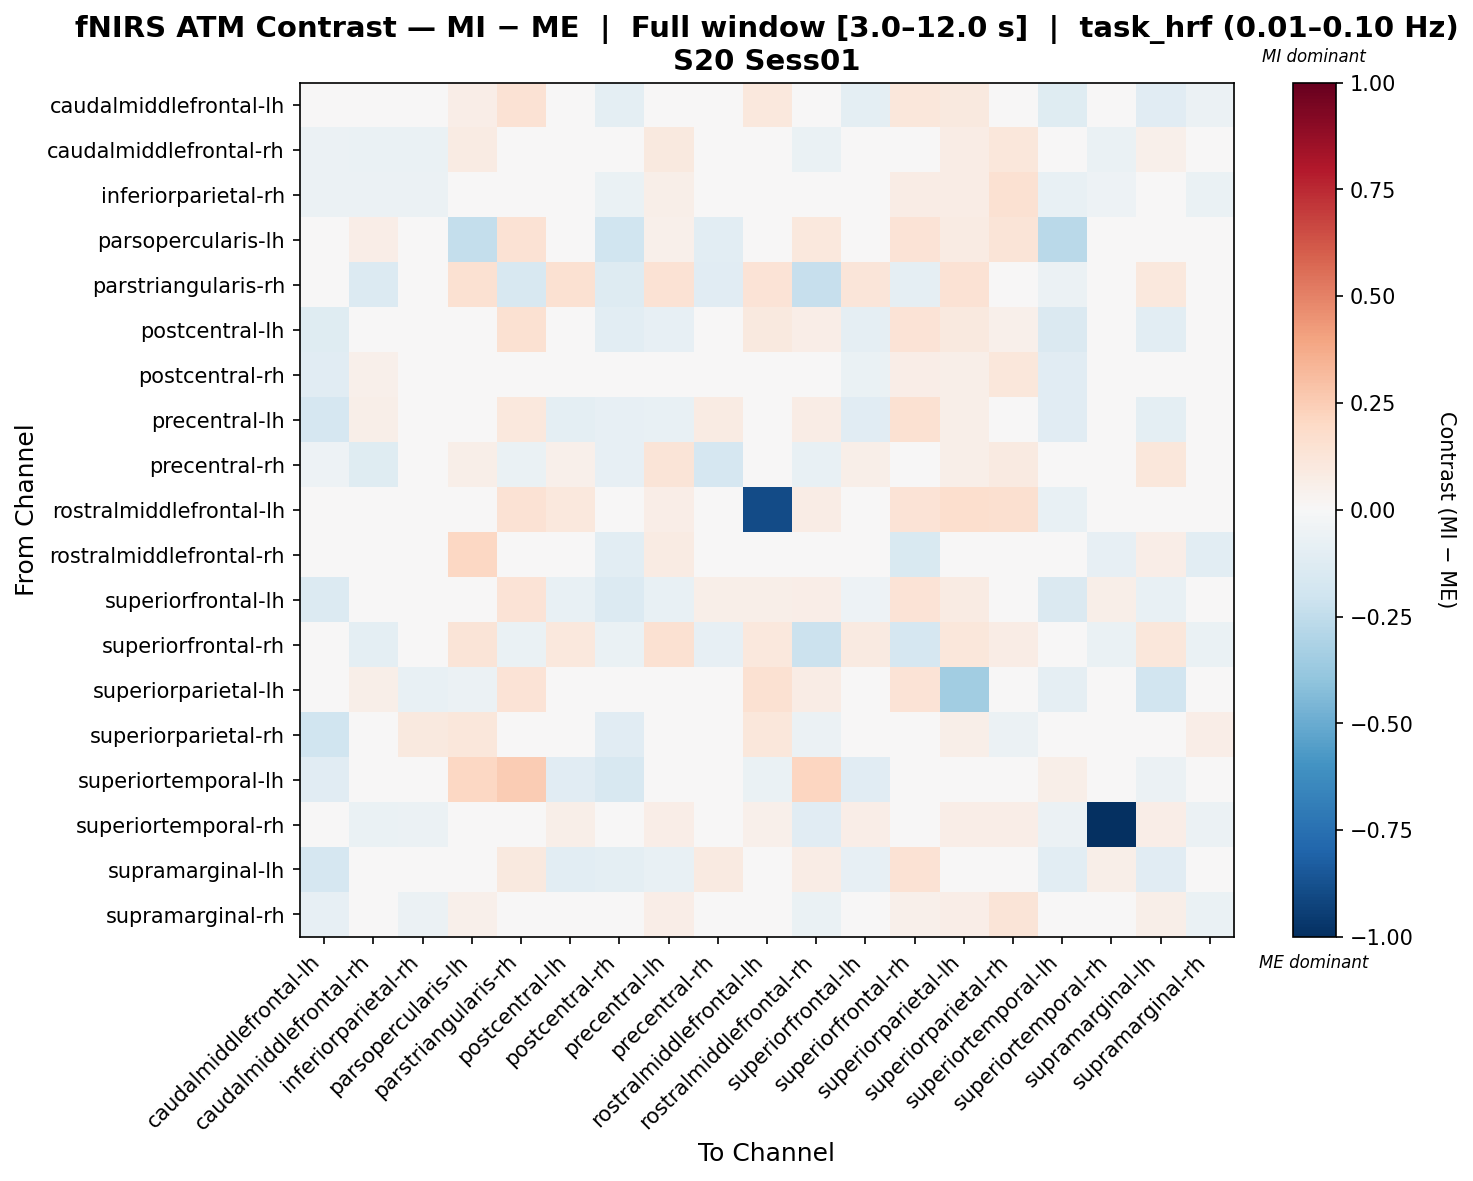

The file beside this chart, header and first rows:
, caudalmiddlefrontal-lh, caudalmiddlefrontal-rh, inferiorparietal-rh, parsopercularis-lh, parstriangularis-rh, postcentral-lh, postcentral-rh, precentral-lh, precentral-rh, rostralmiddlefrontal-lh, rostralmiddlefrontal-rh, superiorfrontal-lh, superiorfrontal-rh, superiorparietal-lh, superiorparietal-rh, superiortemporal-lh, superiortemporal-rh, supramarginal-lh, supramarginal-rh
caudalmiddlefrontal-lh, -0.02135, 0.02187, -0.0338, 0.06472, 0.1412, -0.01956, -0.09392, -0.04243, -0.01078, 0.1037, 0.03666, -0.09817, 0.1118, 0.1004, 0.02861, -0.1202, 0.0, -0.1133, -0.05542
caudalmiddlefrontal-rh, -0.05843, -0.06751, -0.0645, 0.07875, -0.02356, 0.03749, -0.007618, 0.09851, -0.03827, -0.01588, -0.06959, -0.0006654, 0.02577, 0.07307, 0.115, -0.01933, -0.06947, 0.05465, -0.04845
inferiorparietal-rh, -0.05904, -0.06123, -0.06184, 0.02317, 0.03596, 0.002279, -0.06537, 0.05869, 0.001489, -0.003405, -0.03466, 0.01833, 0.07219, 0.0757, 0.149, -0.07708, -0.05418, 0.04881, -0.06886
parsopercularis-lh, -0.0211, 0.06259, 0.0008553, -0.2359, 0.1464, 0.02488, -0.1974, 0.05059, -0.109, 0.03041, 0.1034, -0.0008587, 0.1356, 0.08198, 0.1288, -0.2698, 0.03493, 0.01193, 0.02182
parstriangularis-rh, 0.001797, -0.134, 0.001176, 0.1487, -0.1577, 0.1515, -0.1326, 0.1419, -0.1133, 0.1392, -0.2336, 0.1187, -0.09351, 0.1433, 0.0339, -0.05706, -0.02701, 0.1063, -0.03778
postcentral-lh, -0.1213, 0.028, -0.01075, 0.02434, 0.1518, -0.03593, -0.1052, -0.07981, 0.03776, 0.0938, 0.06778, -0.08598, 0.1332, 0.09687, 0.05079, -0.1477, 0.03507, -0.1084, -0.02418
postcentral-rh, -0.1104, 0.05018, -0.004474, -0.003485, 0.009956, -0.01982, -0.0282, 0.03126, 0.008463, 0.02941, -0.01375, -0.06529, 0.06598, 0.05824, 0.1151, -0.1107, -0.00801, -0.008956, 0.004471
precentral-lh, -0.1651, 0.06194, 0.02028, 0.03062, 0.1041, -0.09459, -0.07856, -0.07125, 0.08257, 0.03607, 0.07803, -0.1097, 0.1489, 0.0558, 0.04407, -0.111, 0.0402, -0.09406, 0.02164
precentral-rh, -0.05428, -0.1182, 0.04486, 0.06078, -0.07021, 0.05455, -0.08238, 0.1308, -0.1708, -0.04584, -0.07454, 0.06039, -0.005747, 0.06039, 0.09178, -0.01877, -0.01968, 0.1116, 0.04532
rostralmiddlefrontal-lh, 0.02449, -0.01986, -0.01036, 0.03762, 0.1433, 0.1038, 0.004549, 0.06528, 0.0009931, -0.8928, 0.07216, 0.04371, 0.1379, 0.1651, 0.1571, -0.07161, 0.03255, 0.03695, -0.03083
rostralmiddlefrontal-rh, -0.04405, -0.04596, -0.04507, 0.2072, -0.009441, 0.0396, -0.1072, 0.0792, 0.01509, 0.0396, 0.03013, 0.0396, -0.155, 0.0396, -4.3374358958793084e-05, 0.04766, -0.0853, 0.0636, -0.1093
superiorfrontal-lh, -0.134, 0.008594, 0.0241, 0.02248, 0.1358, -0.07691, -0.1366, -0.07199, 0.05847, 0.05707, 0.07021, -0.0544, 0.1341, 0.08312, 0.04198, -0.1456, 0.0547, -0.07673, 0.005522
superiorfrontal-rh, -0.03743, -0.09699, -0.001984, 0.1256, -0.06712, 0.1062, -0.06922, 0.1525, -0.08185, 0.1036, -0.2117, 0.08623, -0.165, 0.1156, 0.07162, -0.01644, -0.06314, 0.1134, -0.06383
superiorparietal-lh, -0.01446, 0.05787, -0.07511, -0.057, 0.1384, 0.04834, -0.04447, 0.03206, 0.03817, 0.1544, 0.07069, 0.01081, 0.1375, -0.3484, 0.04839, -0.08876, 0.03571, -0.1884, 0.04432
superiorparietal-rh, -0.198, -0.01351, 0.09842, 0.1121, -0.0111, -0.003546, -0.1123, 0.01991, 0.02799, 0.114, -0.06183, -0.03125, 0.005602, 0.05538, -0.05923, -0.03123, 0.03493, -0.009132, 0.06275
superiortemporal-lh, -0.1156, 0.003874, -0.04687, 0.2075, 0.2505, -0.1115, -0.1609, -0.0418, -0.02142, -0.06923, 0.212, -0.1115, 0.04346, -0.01961, 0.03307, 0.06062, -0.04202, -0.05715, -0.01351
superiortemporal-rh, 0.0, -0.06369, -0.05494, 0.04155, 0.01127, 0.06123, -0.02291, 0.06341, -0.04705, 0.05467, -0.1144, 0.06341, -0.01549, 0.06341, 0.06341, -0.05918, -1.0, 0.06341, -0.05494
supramarginal-lh, -0.1664, 0.04669, 0.04387, 0.02566, 0.09809, -0.1079, -0.09619, -0.07135, 0.0914, 0.03146, 0.07547, -0.07943, 0.1429, 0.03276, 0.04722, -0.1066, 0.0547, -0.1099, 0.04764
supramarginal-rh, -0.08001, -0.03121, -0.05533, 0.0526, 0.01084, -0.01459, -0.04002, 0.06658, 0.02533, -0.0272, -0.06794, 0.001423, 0.05265, 0.06697, 0.1303, -0.03767, -0.04642, 0.05748, -0.06375
